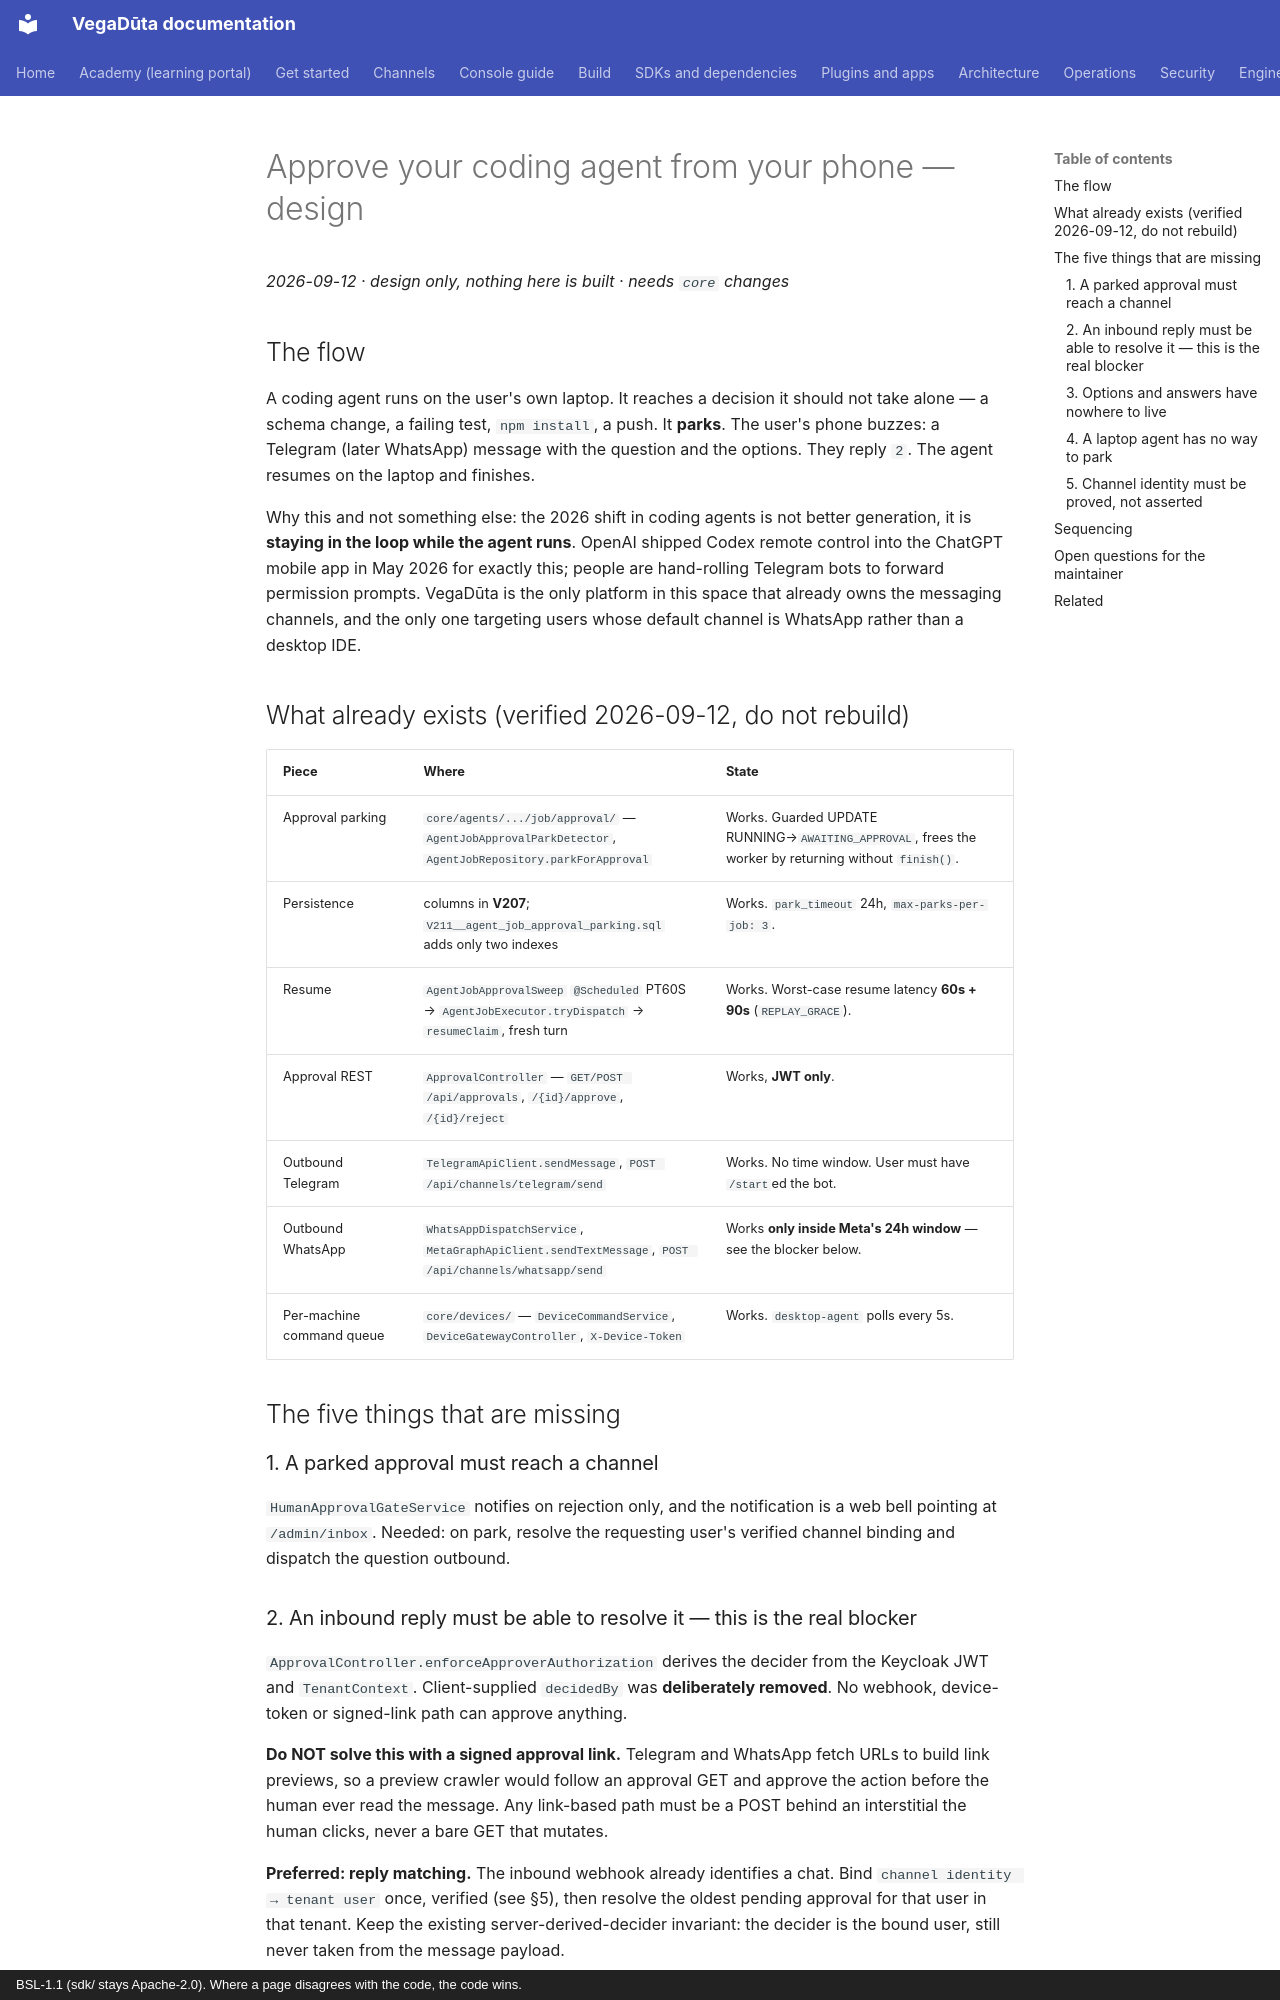

repository: CD-LC/vegaduta · page: architecture/archive/AGENT-APPROVAL-OVER-CHANNELS-DESIGN/index.html · generator: mkdocs · copyright: BSL-1.1 (sdk/ stays Apache-2.0). Where a page disagrees with the code, the code wins.

# Approve your coding agent from your phone — design

*2026-09-12 · design only, nothing here is built · needs `core` changes*

## The flow

A coding agent runs on the user's own laptop. It reaches a decision it should not
take alone — a schema change, a failing test, `npm install`, a push. It **parks**.
The user's phone buzzes: a Telegram (later WhatsApp) message with the question and
the options. They reply `2`. The agent resumes on the laptop and finishes.

Why this and not something else: the 2026 shift in coding agents is not better
generation, it is **staying in the loop while the agent runs**. OpenAI shipped
Codex remote control into the ChatGPT mobile app in May 2026 for exactly this;
people are hand-rolling Telegram bots to forward permission prompts. VegaDūta is
the only platform in this space that already owns the messaging channels, and the
only one targeting users whose default channel is WhatsApp rather than a desktop
IDE.

## What already exists (verified 2026-09-12, do not rebuild)

| Piece | Where | State |
|---|---|---|
| Approval parking | `core/agents/.../job/approval/` — `AgentJobApprovalParkDetector`, `AgentJobRepository.parkForApproval` | Works. Guarded UPDATE RUNNING→`AWAITING_APPROVAL`, frees the worker by returning without `finish()`. |
| Persistence | columns in **V207**; `V211__agent_job_approval_parking.sql` adds only two indexes | Works. `park_timeout` 24h, `max-parks-per-job: 3`. |
| Resume | `AgentJobApprovalSweep` `@Scheduled` PT60S → `AgentJobExecutor.tryDispatch` → `resumeClaim`, fresh turn | Works. Worst-case resume latency **60s + 90s** (`REPLAY_GRACE`). |
| Approval REST | `ApprovalController` — `GET/POST /api/approvals`, `/{id}/approve`, `/{id}/reject` | Works, **JWT only**. |
| Outbound Telegram | `TelegramApiClient.sendMessage`, `POST /api/channels/telegram/send` | Works. No time window. User must have `/start`ed the bot. |
| Outbound WhatsApp | `WhatsAppDispatchService`, `MetaGraphApiClient.sendTextMessage`, `POST /api/channels/whatsapp/send` | Works **only inside Meta's 24h window** — see the blocker below. |
| Per-machine command queue | `core/devices/` — `DeviceCommandService`, `DeviceGatewayController`, `X-Device-Token` | Works. `desktop-agent` polls every 5s. |

## The five things that are missing

### 1. A parked approval must reach a channel
`HumanApprovalGateService` notifies on rejection only, and the notification is a
web bell pointing at `/admin/inbox`. Needed: on park, resolve the requesting
user's verified channel binding and dispatch the question outbound.

### 2. An inbound reply must be able to resolve it — this is the real blocker
`ApprovalController.enforceApproverAuthorization` derives the decider from the
Keycloak JWT and `TenantContext`. Client-supplied `decidedBy` was **deliberately
removed**. No webhook, device-token or signed-link path can approve anything.

**Do NOT solve this with a signed approval link.** Telegram and WhatsApp fetch
URLs to build link previews, so a preview crawler would follow an approval GET
and approve the action before the human ever read the message. Any link-based
path must be a POST behind an interstitial the human clicks, never a bare GET
that mutates.

**Preferred: reply matching.** The inbound webhook already identifies a chat.
Bind `channel identity → tenant user` once, verified (see §5), then resolve the
oldest pending approval for that user in that tenant. Keep the existing
server-derived-decider invariant: the decider is the bound user, still never
taken from the message payload.
